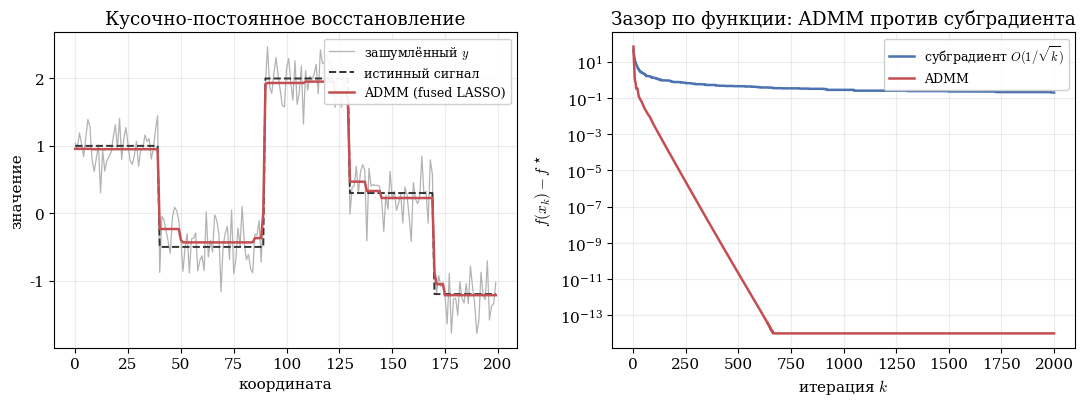

Recreate this plot in Python. (Note: this script raises an exception after producing the figure.)
"""Где ADMM реально выигрывает: fused LASSO / 1D-TV  min 1/2||x-y||^2 + lam||Dx||_1.
D — оператор первой разности (связывает соседние координаты), поэтому у prox-градиента
НЕТ замкнутого prox для lam||Dx||_1 (его нельзя применить напрямую). Прямой конкурент —
субградиентный метод, и он ползёт O(1/sqrt k). ADMM расщепляет z=Dx: x-шаг = разреженный
линейный солвер (один Холецкий трёхдиаг. I+rho D^T D), z-шаг = мягкий порог. На порядки
точнее за то же число итераций и за то же время.
"""
import numpy as np
import scipy.sparse as sp
import scipy.sparse.linalg as spla
import matplotlib.pyplot as plt

plt.rcParams.update({"font.family": "serif", "mathtext.fontset": "cm", "font.size": 11})
C_ADMM = "#C44E52"
C_SUB = "#4C72B0"

rng = np.random.default_rng(0)
n = 200
# истинный кусочно-постоянный сигнал
x_true = np.zeros(n)
for a, b, v in [(0, 40, 1.0), (40, 90, -0.5), (90, 130, 2.0), (130, 170, 0.3), (170, n, -1.2)]:
    x_true[a:b] = v
y = x_true + 0.3 * rng.standard_normal(n)
lam = 1.2

# оператор первой разности D: (n-1) x n
D = sp.diags([-np.ones(n), np.ones(n - 1)], [0, 1], shape=(n - 1, n)).tocsr()
Dt = D.T.tocsr()


def soft(v, t):
    return np.sign(v) * np.maximum(np.abs(v) - t, 0.0)


def obj(x):
    return 0.5 * np.sum((x - y) ** 2) + lam * np.sum(np.abs(D @ x))


# ---------- ADMM ----------
def admm(K, rho=5.0):
    M = (sp.identity(n) + rho * (Dt @ D)).tocsc()
    lu = spla.factorized(M)              # один раз
    x = y.copy(); z = D @ x; u = np.zeros(n - 1)
    hist = []
    for _ in range(K):
        x = lu(y + rho * (Dt @ (z - u)))
        Dx = D @ x
        z = soft(Dx + u, lam / rho)
        u = u + Dx - z
        hist.append(obj(x))
    return x, np.array(hist)


# ---------- субградиентный метод ----------
def subgradient(K, a0=0.04):
    x = y.copy()
    best = np.inf; hist = []
    for k in range(1, K + 1):
        g = (x - y) + lam * (Dt @ np.sign(D @ x))
        x = x - a0 / np.sqrt(k) * g
        best = min(best, obj(x))
        hist.append(best)                # лучшее значение (субградиент немонотонен)
    return x, np.array(hist)


x_ref, _ = admm(5000)                    # эталон f*
f_star = obj(x_ref)

K = 2000
x_admm, h_admm = admm(K)
x_sub, h_sub = subgradient(K)
gap_admm = np.clip(h_admm - f_star, 1e-14, None)
gap_sub = np.clip(h_sub - f_star, 1e-14, None)

# ============ ФИГУРА: 2 панели ============
fig, (ax1, ax2) = plt.subplots(1, 2, figsize=(11, 4.2))

ax1.plot(y, color="0.7", lw=0.9, label="зашумлённый $y$")
ax1.plot(x_true, color="0.2", lw=1.4, ls="--", label="истинный сигнал")
ax1.plot(x_admm, color=C_ADMM, lw=1.8, label="ADMM (fused LASSO)")
ax1.set_xlabel("координата"); ax1.set_ylabel("значение")
ax1.set_title("Кусочно-постоянное восстановление")
ax1.legend(loc="upper right", fontsize=9, framealpha=0.92)
ax1.grid(alpha=0.25)

it = np.arange(1, K + 1)
ax2.semilogy(it, gap_sub, color=C_SUB, lw=1.8, label=r"субградиент $O(1/\sqrt{k})$")
ax2.semilogy(it, gap_admm, color=C_ADMM, lw=1.8, label="ADMM")
ax2.set_xlabel(r"итерация $k$"); ax2.set_ylabel(r"$f(x_k)-f^\star$")
ax2.set_title("Зазор по функции: ADMM против субградиента")
ax2.legend(loc="upper right", fontsize=9, framealpha=0.92)
ax2.grid(alpha=0.25, which="both")

fig.tight_layout()
fig.savefig("/root/hse26_repo/files/exp_admm_fused_lasso.pdf", bbox_inches="tight")
fig.savefig("/tmp/exp_admm_fused_lasso.png", dpi=140, bbox_inches="tight")
# для подписи: на каком k субградиент достигает того, что ADMM даёт за 50 итераций
admm50 = gap_admm[49]
k_sub_match = np.argmax(gap_sub <= admm50) + 1 if np.any(gap_sub <= admm50) else None
print("f*=%.6f  ADMM gap@50=%.2e  ADMM gap@2000=%.2e  sub gap@2000=%.2e" %
      (f_star, admm50, gap_admm[-1], gap_sub[-1]))
print("k_sub to match ADMM@50:", k_sub_match)
